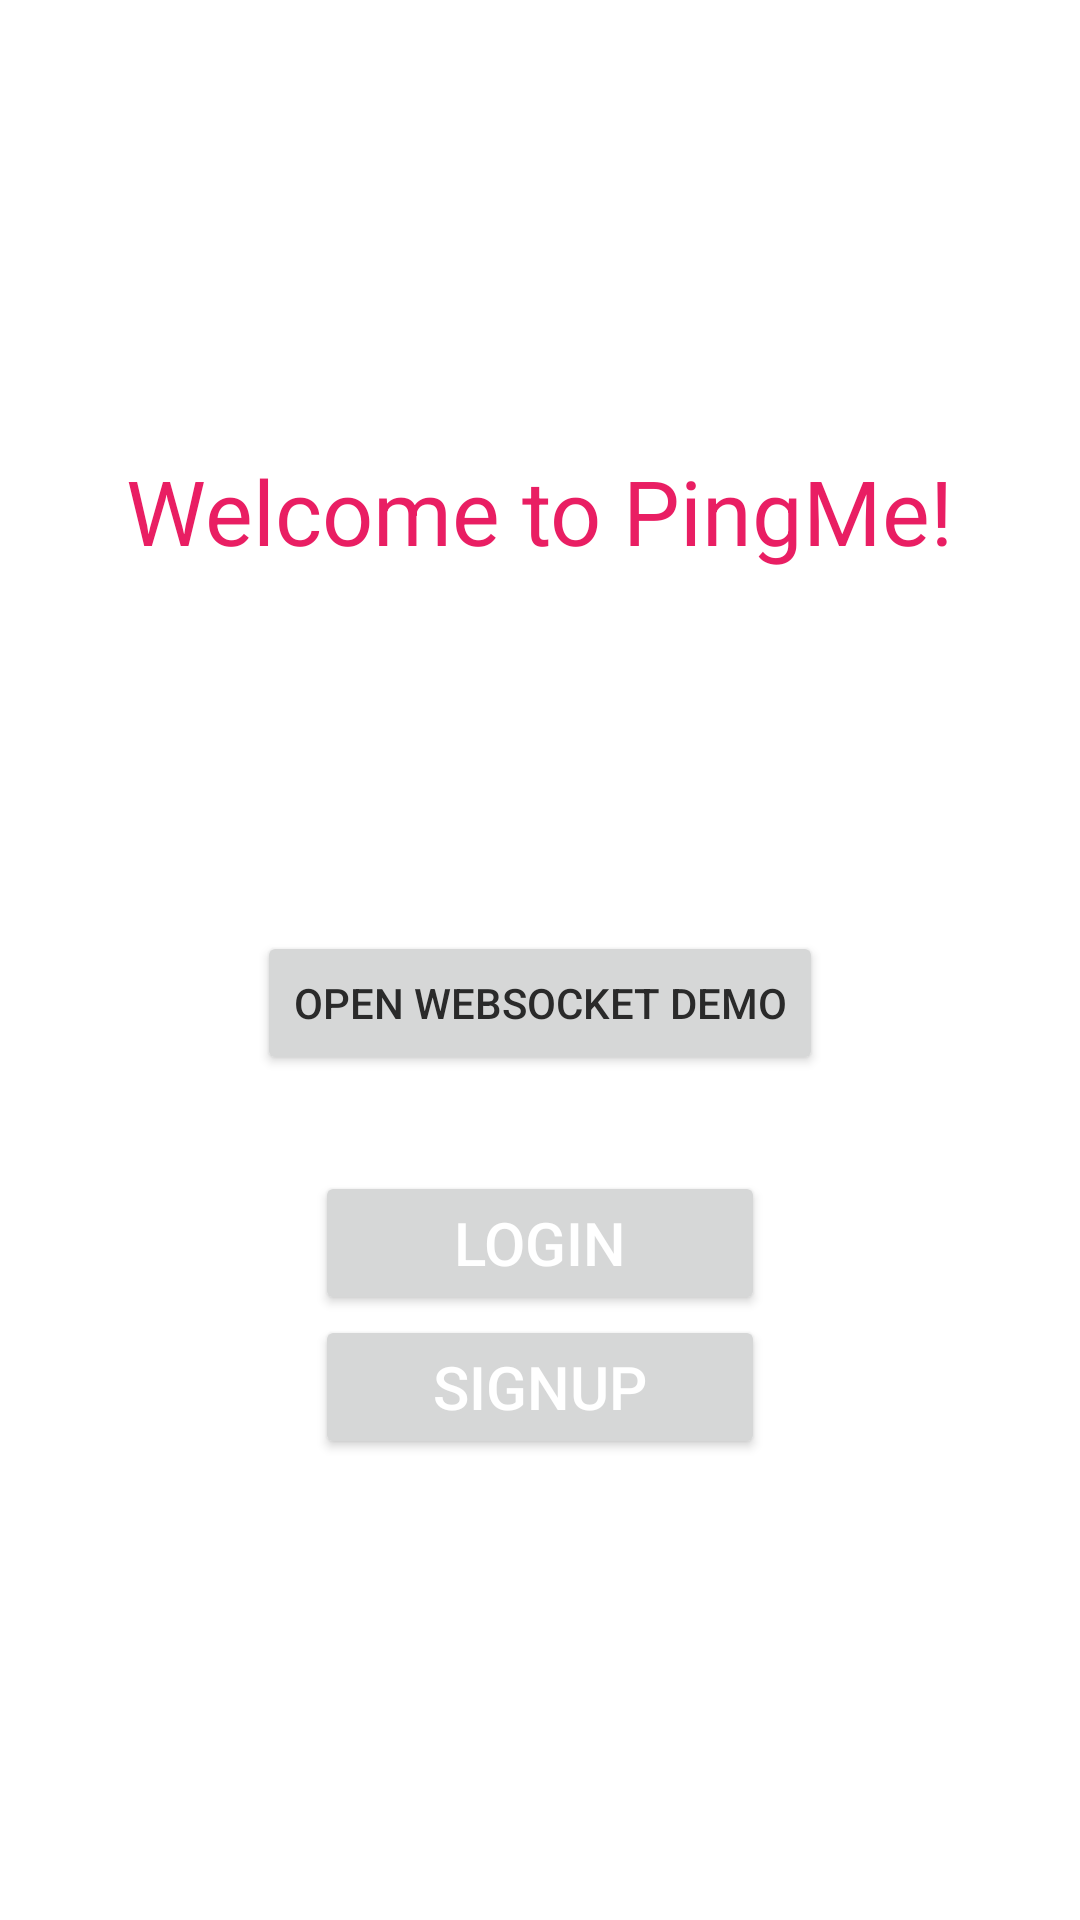

Write the Android layout XML for this screen, with the resource values it uses.
<!-- AndroidManifest.xml: application theme Theme.AndroidExample -->
<!-- res/layout/activity_welcome.xml -->
<?xml version="1.0" encoding="utf-8"?>
<androidx.appcompat.widget.LinearLayoutCompat
    xmlns:tools="http://schemas.android.com/tools"
    xmlns:android="http://schemas.android.com/apk/res/android"
    tools:context=".WelcomePage.WelcomeActivity"
    android:layout_height="match_parent"
    android:layout_width="match_parent"
    android:orientation="vertical">

    <TextView
        android:id="@+id/welcome_msg_txt"
        android:layout_width="wrap_content"
        android:layout_height="wrap_content"
        android:layout_gravity="center"
        android:layout_marginTop="100dp"
        android:layout_marginBottom="50dp"
        android:text="Welcome to PingMe!"
        android:textColor="?attr/colorPrimary"
        android:textSize="30sp"
        android:translationY="50dp" />


    <Button
        android:id="@+id/welcome_login_btn"
        android:layout_width="150dp"
        android:layout_height="wrap_content"
        android:layout_gravity="center"
        android:text="Login"
        android:textColor="#ffffff"
        android:textSize="20sp"
        android:translationY="200dp"></Button>

    <Button
        android:id="@+id/welcome_signup_btn"
        android:layout_width="150dp"
        android:layout_height="wrap_content"
        android:layout_gravity="center"
        android:text="Signup"
        android:textColor="#ffffff"
        android:textSize="20sp"
        android:translationY="200dp"/>
    <Button
        android:id="@+id/websocket_demo_button"
        android:layout_width="wrap_content"
        android:layout_height="wrap_content"
        android:text="Open WebSocket Demo"
        android:layout_gravity="center"
        android:layout_marginTop="24dp"/>



</androidx.appcompat.widget.LinearLayoutCompat>
<!-- resources referenced by this layout -->
<resources>
  <style name="Theme.AndroidExample" parent="Base.Theme.AndroidExample" />
  <style name="Base.Theme.AndroidExample" parent="Theme.Material3.DayNight.NoActionBar">
          
          
          <item name="colorPrimary">@color/my_light_primary</item>
          <item name="colorSecondary">@color/my_light_secondary</item>
          <item name="android:colorBackground">@color/my_background</item>
          <item name="android:textColorPrimary">@color/my_on_background</item>
      </style>
  <color name="my_light_primary">#E91E63</color>
  <color name="my_light_secondary">#075AFC</color>
  <color name="my_background">#FFFFFF</color>
  <color name="my_on_background">#2A2A2A</color>
</resources>
